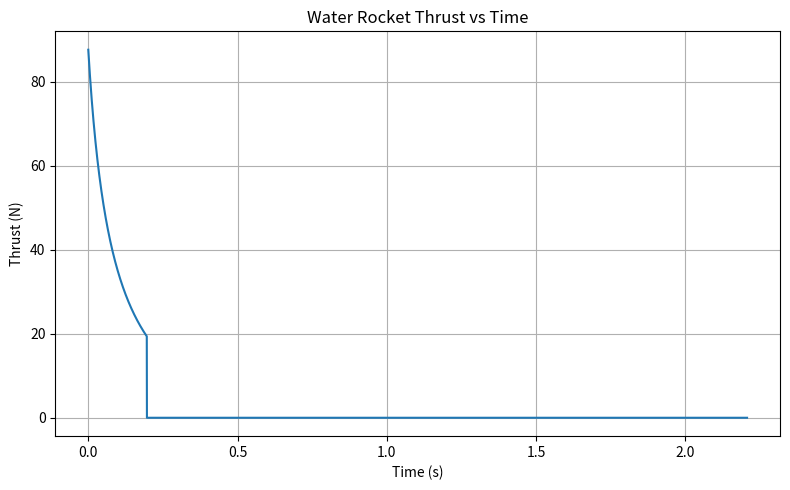
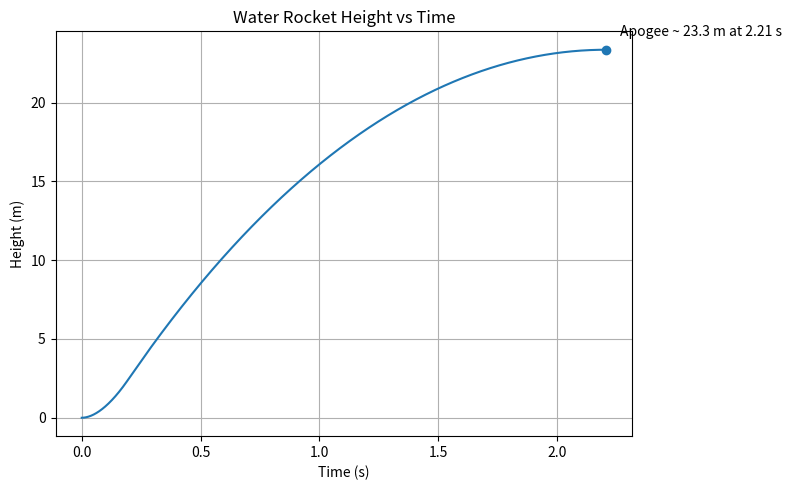

Write Python code to recreate these figures, in order.
# WaterRocketDraft1.py
# Physically plausible water-rocket simulator with plots
# - Adiabatic air expansion while water is expelled
# - Orifice mass flow for water through the nozzle
# - Thrust = mdot*v_exit + pressure term
# - Ballistic coast with quadratic drag after water depletion
#
# Usage:
#   python WaterRocketDraft1.py
# or import WaterRocketSim from this file and use it in your own scripts.

import math
import matplotlib.pyplot as plt


class WaterRocketSim:
    def __init__(self,
                 V_bottle_liters=0.52,     # total internal volume (L)
                 V_water0_liters=0.26,     # initial water volume (L)
                 P0_abs_bar=5.0,           # initial absolute pressure (bar). ~4 bar gauge + 1 bar atm
                 nozzle_diameter_mm=10.0,  # nozzle diameter (mm)
                 Cd_nozzle=0.9,            # nozzle discharge coefficient
                 m_dry=0.20,               # dry mass (kg): bottle + payload
                 T0_K=293.15,              # initial air temperature (K)
                 gamma=1.4,                # ratio of specific heats for air
                 Cd_drag=0.5,              # body drag coefficient
                 A_ref=0.005,              # frontal area (m^2) ~ 8 cm diameter
                 rho_air=1.225,            # air density (kg/m^3)
                 rho_water=1000.0,         # water density (kg/m^3)
                 g=9.81,                   # gravity (m/s^2)
                 dt=0.0005,                # time step (s)
                 t_max=10.0):              # safety cap (s)

        # Unit conversions and derived initial values
        self.V_bottle = V_bottle_liters * 1e-3      # m^3
        self.V_water0 = V_water0_liters * 1e-3      # m^3
        self.V_air0 = self.V_bottle - self.V_water0 # m^3
        self.P0 = P0_abs_bar * 1e5                  # Pa (absolute   (for now))
        self.p_atm = 1.013e5                        # Pa
        self.noz_A = math.pi * (nozzle_diameter_mm * 1e-3 / 2.0) ** 2  # m^2

        # Store parameters
        self.Cd_nozzle = Cd_nozzle
        self.m_dry = m_dry
        self.T0 = T0_K
        self.gamma = gamma
        self.Cd_drag = Cd_drag
        self.A_ref = A_ref
        self.rho_air = rho_air
        self.rho_water = rho_water
        self.g = g
        self.dt = dt
        self.t_max = t_max

        # Initial air mass from ideal gas law
        R_air = 287.05  # J/(kg*K)
        self.m_air0 = self.P0 * self.V_air0 / (R_air * self.T0)

        self.reset()

    def reset(self):
        # State
        self.t = 0.0
        self.V_air = self.V_air0
        self.V_water = self.V_bottle - self.V_air
        self.m_water = self.V_water * self.rho_water
        self.m_air = self.m_air0     # assume constant during water phase
        self.m = self.m_dry + self.m_water + self.m_air

        # Kinematics
        self.h = 0.0
        self.v = 0.0

        # Adiabatic constant: p * V^gamma = const
        self.Kadi = self.P0 * (self.V_air0 ** self.gamma)

        # History buffers
        self.T = []
        self.H = []
        self.VV = []
        self.P = []
        self.TH = []
        self.M = []
        self.MW = []

        self.thrusting = True
        self.apogee_index = None

    def step(self):
        """Integrate one time step."""
        # Water expulsion phase
        if self.thrusting and self.V_air < self.V_bottle and self.m_water > 0:
            p_internal = self.Kadi / (self.V_air ** self.gamma)
            delta_p = max(p_internal - self.p_atm, 0.0)

            if delta_p <= 0.0 or self.noz_A <= 0.0:
                thrust = 0.0
                mdot_w = 0.0
                self.thrusting = False
            else:
                # Exit speed (Bernoulli/orifice)
                v_exit = math.sqrt(2.0 * delta_p / self.rho_water)
                # Mass flow through nozzle
                mdot_w = self.Cd_nozzle * self.rho_water * self.noz_A * v_exit
                # Pressure thrust (small near ambient, but include)
                F_pressure = (p_internal - self.p_atm) * self.noz_A
                thrust = mdot_w * v_exit + F_pressure

                # Update volumes/masses
                dV_water = (mdot_w / self.rho_water) * self.dt
                self.V_air = min(self.V_bottle, self.V_air + dV_water)
                self.V_water = max(0.0, self.V_bottle - self.V_air)

                dm_water = mdot_w * self.dt
                self.m_water = max(0.0, self.m_water - dm_water)
                self.m = self.m_dry + self.m_water + self.m_air

                if self.m_water <= 0.0 or self.V_air >= self.V_bottle:
                    self.thrusting = False
        else:
            # Coast (no thrust)
            p_internal = self.p_atm
            thrust = 0.0
            mdot_w = 0.0
            self.thrusting = False

        # Aerodynamic drag
        drag_mag = 0.5 * self.rho_air * self.Cd_drag * self.A_ref * (self.v ** 2)
        drag = -drag_mag if self.v > 0 else drag_mag

        # Net acceleration
        a = (thrust + drag - self.m * self.g) / self.m

        # Integrate kinematics
        self.v += a * self.dt
        self.h = max(0.0, self.h + self.v * self.dt)

        # Store history
        self.T.append(self.t)
        self.H.append(self.h)
        self.VV.append(self.v)
        self.P.append(p_internal)
        self.TH.append(thrust)
        self.M.append(self.m)
        self.MW.append(self.m_water)

        self.t += self.dt

    def run(self):
        self.reset()
        apogee_found = False
        while self.t < self.t_max:
            self.step()
            # Apogee detection: first time after thrust end where v <= 0
            if (not self.thrusting) and (self.v <= 0) and (not apogee_found):
                self.apogee_index = len(self.T) - 1
                apogee_found = True
                # continue a bit more for smoother plot
                if self.t > 2.0:
                    break
        return {
            "t": self.T, "h": self.H, "v": self.VV, "p": self.P,
            "thrust": self.TH, "m": self.M, "m_water": self.MW,
            "apogee_index": self.apogee_index
        }

    def plot_thrust(self):
        plt.figure(figsize=(8, 5))
        plt.plot(self.T, self.TH)
        plt.xlabel("Time (s)")
        plt.ylabel("Thrust (N)")
        plt.title("Water Rocket Thrust vs Time")
        plt.grid(True)
        plt.tight_layout()
        plt.show()

    def plot_height(self):
        plt.figure(figsize=(8, 5))
        plt.plot(self.T, self.H)
        if self.apogee_index is not None:
            ta = self.T[self.apogee_index]
            ha = self.H[self.apogee_index]
            plt.scatter([ta], [ha])
            plt.annotate(f"Apogee ~ {ha:.1f} m at {ta:.2f} s",
                         (ta, ha), xytext=(10, 10), textcoords="offset points")
        plt.xlabel("Time (s)")
        plt.ylabel("Height (m)")
        plt.title("Water Rocket Height vs Time")
        plt.grid(True)
        plt.tight_layout()
        plt.show()


if __name__ == "__main__":
    sim = WaterRocketSim(
        V_bottle_liters=0.52,
        V_water0_liters=0.26,
        P0_abs_bar=5.0,           # 4 bar gauge + 1 bar atm
        nozzle_diameter_mm=10.0,
        Cd_nozzle=0.9,
        m_dry=0.20,
        T0_K=293.15,
        gamma=1.4,
        Cd_drag=0.5,
        A_ref=0.005,
        rho_air=1.225,
        rho_water=1000.0,
        g=9.81,
        dt=0.0005,
        t_max=10.0
    )
    res = sim.run()

    # Quick metrics
    thrust = res["thrust"]
    peak_thrust = max(thrust) if thrust else 0.0
    t = res["t"]
    t_burnout = next((t[i] for i in range(1, len(thrust)) if thrust[i] == 0.0 and thrust[i-1] > 0.0), None)
    ap_i = res["apogee_index"]
    ap_h = res["h"][ap_i] if ap_i is not None else max(res["h"])
    ap_t = t[ap_i] if ap_i is not None else t[res["h"].index(ap_h)]

    print(f"Peak thrust: {peak_thrust:.1f} N")
    print(f"Burnout time: {t_burnout:.3f} s" if t_burnout is not None else "Burnout time not detected")
    print(f"Apogee: {ap_h:.2f} m at t = {ap_t:.2f} s")

    # Plots
    sim.plot_thrust()
    sim.plot_height()